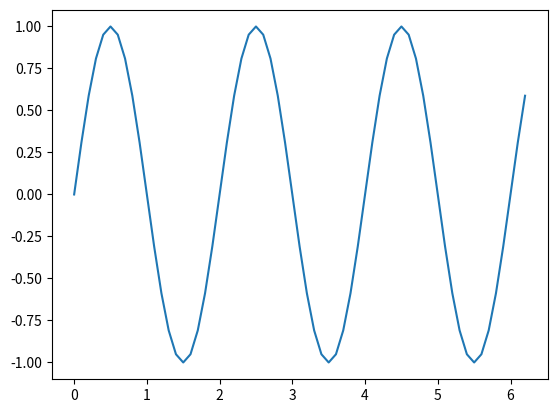
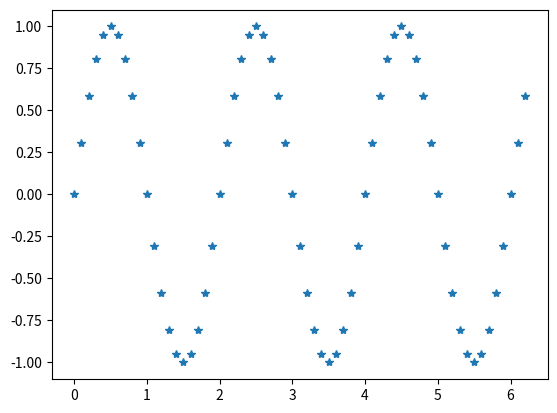
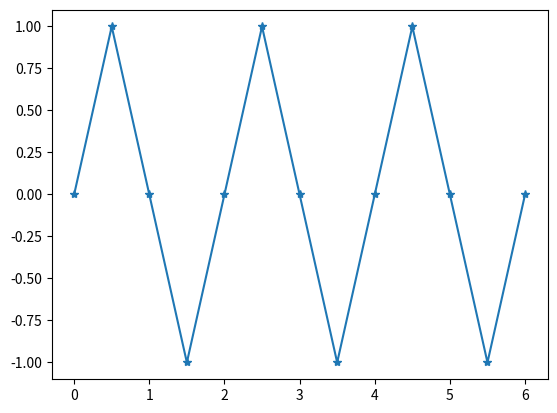
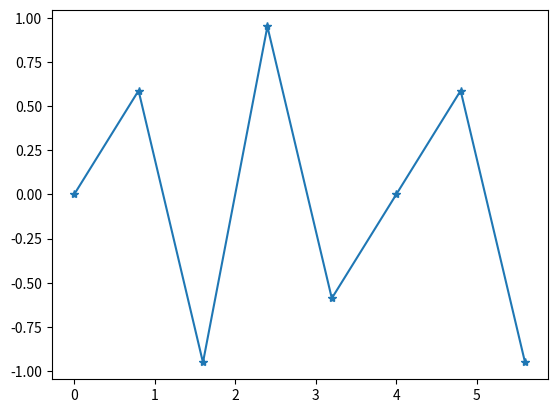

These figures' Python source, in order:
import numpy as np
import matplotlib.pyplot as plt

# Times at which to sample the sine function
t = np.arange(0, 2 * np.pi, 0.1)
A = 1
f0 = 0.5
sig = A * np.sin(2 * np.pi * f0 * t)

# Original signal plot
plt.figure()
plt.plot(t, sig)

# Sampled values
plt.figure()
plt.plot(t, sig, "*")

# Larger sampling period
t = np.arange(0, 2 * np.pi, 0.5)
sig = A * np.sin(2 * np.pi * f0 * t)

plt.figure()
plt.plot(t, sig, "-*")

# Even larger sampling period
t = np.arange(0, 2 * np.pi, 0.8)
sig = A * np.sin(2 * np.pi * f0 * t)

plt.figure()
plt.plot(t, sig, "-*")

plt.show()
